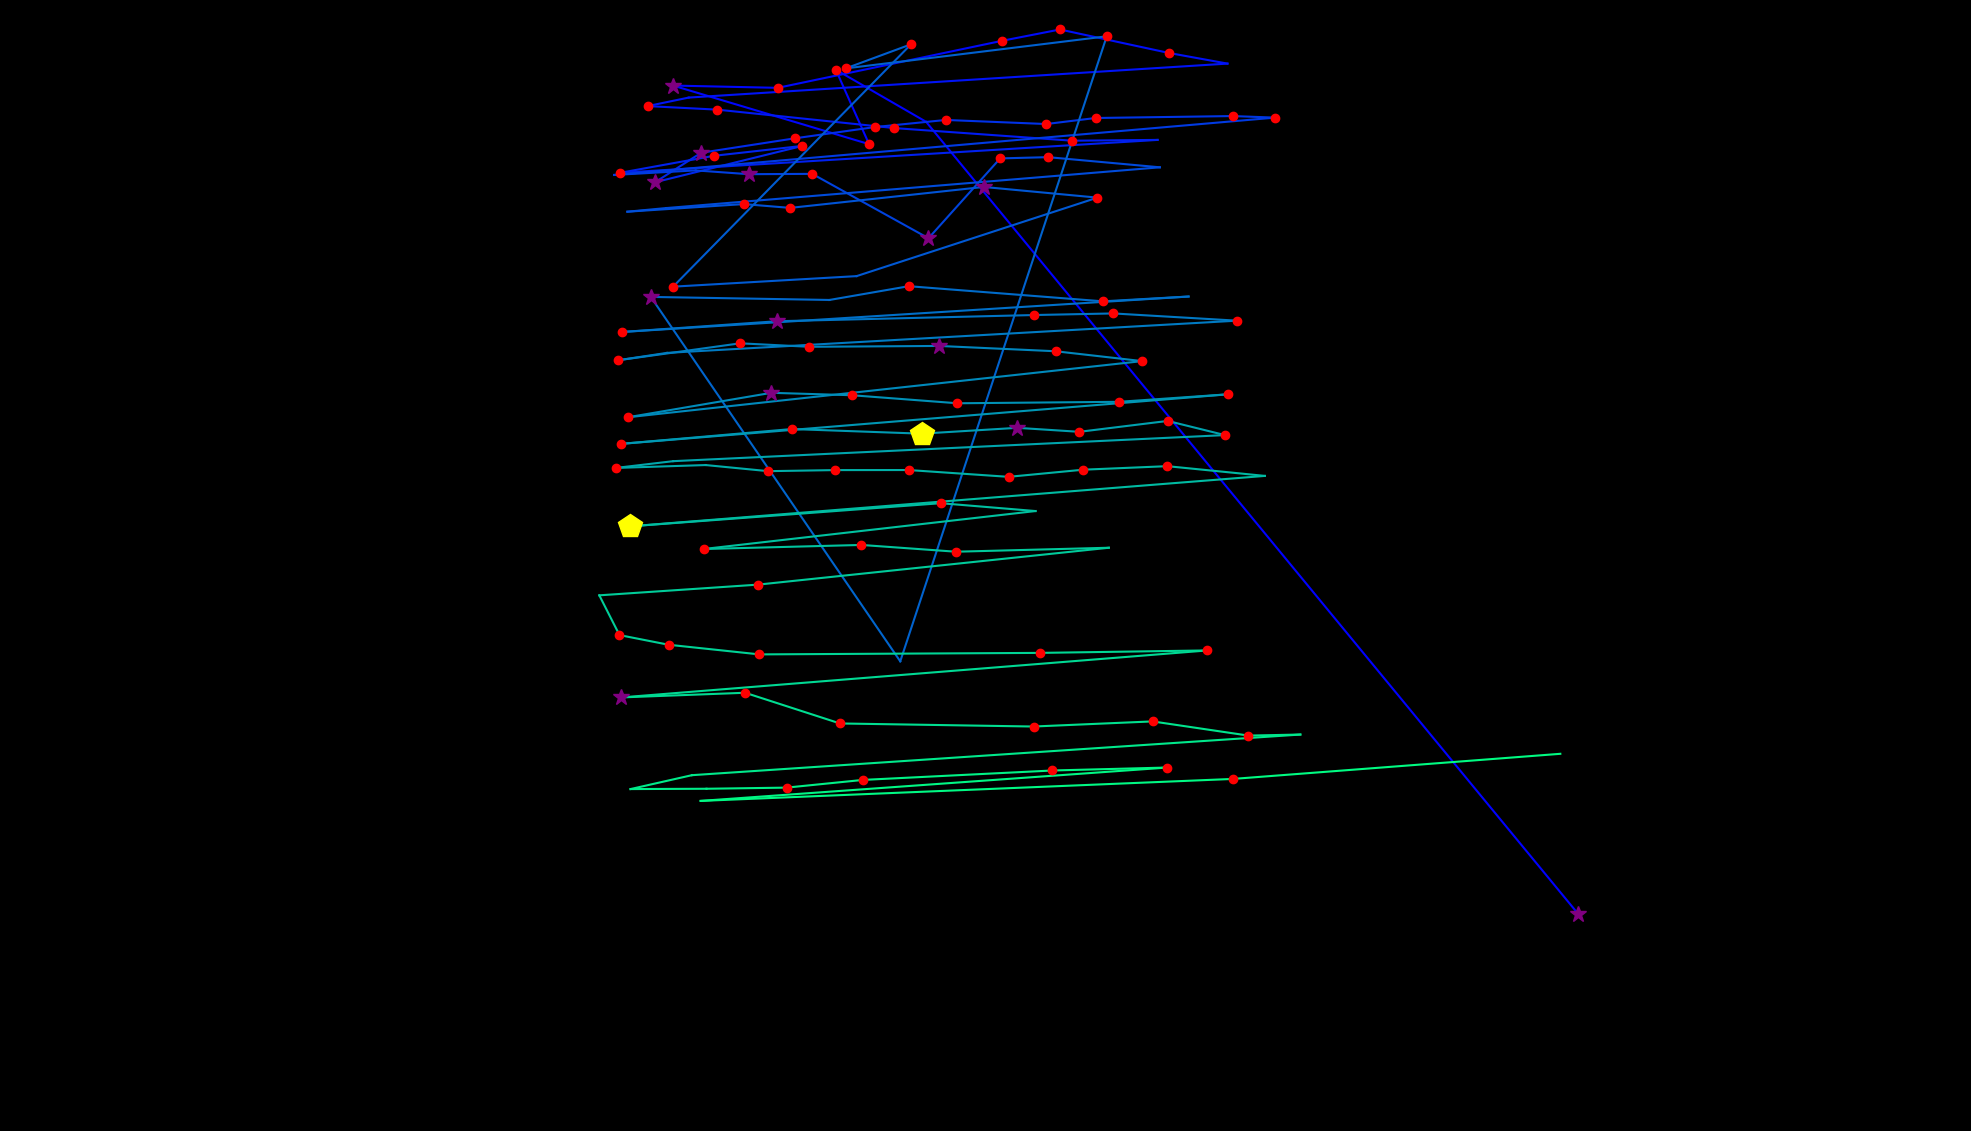

Data behind this chart, as committed beside it:
fixation_id, timestamp, avg_gaze_x, avg_gaze_y, duration
0.0, 0.0, 2050, 281.9, 265.1
1.0, 590.5, 1203, 1311, 96.4
2.0, 843.5, 1085, 1378, 144.6
3.0, 1169, 1129, 1282, 216.9
4.0, 1422, 874.1, 1358, 289.2
5.0, 1735, 1010, 1355, 168.7
6.0, 2338, 1301, 1416, 192.8
7.0, 2555, 1377, 1431, 204.9
8.0, 2820, 1518, 1400, 132.6
9.0, 2977, 1594, 1386, 108.5
10.0, 3181, 894.5, 1342, 108.5
11.0, 3314, 841.1, 1331, 241
12.0, 3675, 931.8, 1326, 156.7
13.0, 4097, 1162, 1302, 120.5
14.0, 4302, 1393, 1286, 192.8
15.0, 4543, 1503, 1287, 96.4
16.0, 4736, 805.5, 1244, 216.9
17.0, 4989, 927.1, 1266, 144.6
18.0, 5158, 1042, 1279, 144.6
19.0, 5531, 850.8, 1232, 349.5
20.0, 5905, 910.6, 1270, 253.1
21.0, 6206, 1032, 1289, 120.5
22.0, 6459, 1136, 1304, 156.7
23.0, 6640, 1228, 1313, 168.7
24.0, 6833, 1359, 1308, 216.9
25.0, 7086, 1423, 1316, 204.9
26.0, 7351, 1601, 1318, 168.7
27.0, 7544, 1656, 1316, 156.7
28.0, 7893, 797.5, 1242, 96.4
29.0, 8134, 903.4, 1248, 96.4
30.0, 8255, 972.3, 1243, 301.3
31.0, 8580, 1055, 1243, 132.6
32.0, 8785, 1206, 1159, 349.5
33.0, 9158, 1299, 1263, 156.7
34.0, 9339, 1361, 1265, 132.6
35.0, 9532, 1506, 1252, 96.4
36.0, 9725, 865, 1199, 108.5
37.0, 9857, 814.8, 1194, 108.5
38.0, 10098, 965.8, 1204, 156.7
39.0, 10279, 1026, 1199, 120.5
40.0, 10448, 1278, 1226, 289.2
41.0, 10785, 1425, 1212, 132.6
42.0, 11099, 1112, 1110, 96.4
43.0, 11231, 874.2, 1097, 180.8
44.0, 11484, 1183, 1411, 192.8
45.0, 11773, 1098, 1380, 180.8
46.0, 12039, 1437, 1422, 156.7
47.0, 12292, 1169, 610, 96.4
48.0, 12713, 845.2, 1083, 325.4
49.0, 13328, 1077, 1079, 108.5
50.0, 13461, 1180, 1097, 168.7
51.0, 13653, 1432, 1077, 241
52.0, 13931, 1544, 1084, 96.4
53.0, 14364, 807.6, 1038, 204.9
54.0, 14629, 1009, 1052, 325.4
55.0, 15304, 1343, 1060, 144.6
56.0, 15497, 1446, 1062, 180.8
57.0, 15738, 1606, 1052, 144.6
58.0, 15943, 866.1, 1011, 96.4
59.0, 16112, 802.3, 1001, 168.7
... 59 more rows
